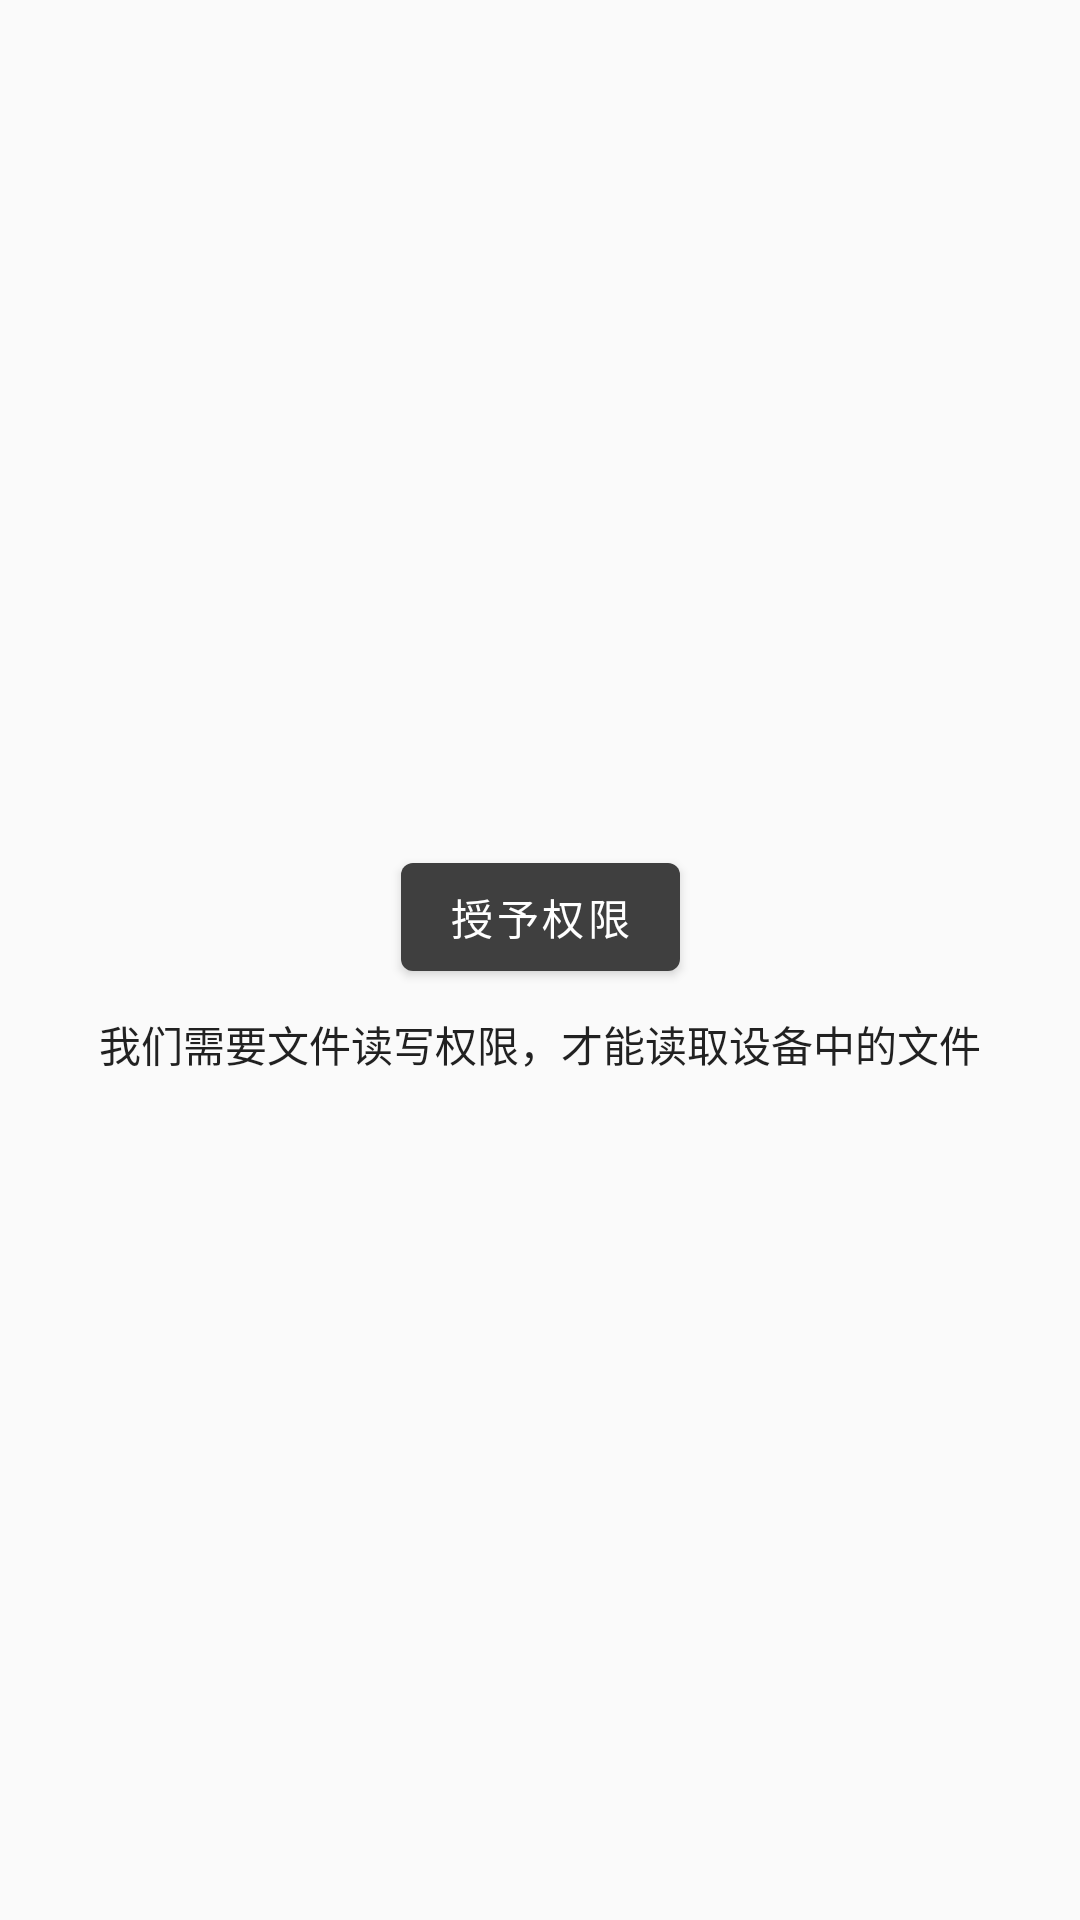

Here is an Android app screen rendered from its layout file. Give the layout XML and the strings, colors and styles it references.
<!-- AndroidManifest.xml: application theme Theme.BlackAce -->
<!-- res/layout/fragment_file.xml -->
<?xml version="1.0" encoding="utf-8"?>
<androidx.constraintlayout.widget.ConstraintLayout xmlns:android="http://schemas.android.com/apk/res/android"
    xmlns:app="http://schemas.android.com/apk/res-auto"
    android:layout_width="match_parent"
    android:layout_height="match_parent">

    <FrameLayout
        android:id="@+id/fragmentFile"
        android:layout_width="match_parent"
        android:layout_height="match_parent" />

    <com.google.android.material.button.MaterialButton
        android:id="@+id/requestBtn"
        android:layout_width="wrap_content"
        android:layout_height="wrap_content"
        android:text="@string/request_permission"
        app:layout_constraintBottom_toBottomOf="@+id/fragmentFile"
        app:layout_constraintBottom_toTopOf="@id/requestHint"
        app:layout_constraintEnd_toEndOf="parent"
        app:layout_constraintStart_toStartOf="parent"
        app:layout_constraintTop_toTopOf="parent"
        app:layout_constraintVertical_chainStyle="packed" />

    <TextView
        android:id="@+id/requestHint"
        android:layout_width="wrap_content"
        android:layout_height="wrap_content"
        android:layout_marginTop="8dp"
        android:text="@string/request_permission_hint"
        app:layout_constraintBottom_toBottomOf="parent"
        app:layout_constraintEnd_toEndOf="parent"
        app:layout_constraintStart_toStartOf="parent"
        app:layout_constraintTop_toBottomOf="@id/requestBtn" />

</androidx.constraintlayout.widget.ConstraintLayout>
<!-- resources referenced by this layout -->
<resources>
  <string name="request_permission">授予权限</string>
  <string name="request_permission_hint">我们需要文件读写权限，才能读取设备中的文件</string>
  <style name="Theme.BlackAce" parent="Theme.MaterialComponents.DayNight.NoActionBar">
          <item name="colorPrimary">@color/colorPrimary</item>
          <item name="colorPrimaryDark">@color/colorPrimary</item>
          <item name="colorOnPrimary">@color/colorOnPrimary</item>
          <item name="colorSecondary">@color/colorPrimaryLight</item>
          <item name="colorOnSecondary">@color/colorBackground</item>
          <item name="colorOnSurface">@color/textColorPrimary</item>
          <item name="background">@color/colorBackground</item>
          <item name="android:windowBackground">@color/colorBackground</item>
          <item name="colorBackgroundFloating">@color/colorBackground</item>
          <item name="popupMenuBackground">@color/colorBackground</item>
          <item name="colorAccent">@color/colorAccent</item>
          <item name="android:outlineProvider">background</item>
          <item name="android:textAllCaps">false</item>
          <item name="android:textColorPrimary">@color/textColorPrimary</item>
          <item name="android:textColor">@color/textColorPrimary</item>
          <item name="android:editTextColor">@color/textColorPrimary</item>
          <item name="android:textColorSecondary">@color/textColorSecondary</item>
          <item name="android:textColorHint">@color/textColorHint</item>
  
          <item name="md_color_title">@color/textColorPrimary</item>
          <item name="md_color_content">@color/textColorSecondary</item>
          <item name="md_color_button_text">@color/textColorPrimary</item>
  
          <item name="textInputStyle">@style/AceTextInputStyle</item>
      </style>
  <color name="colorPrimary">#3f3f3f</color>
  <color name="colorOnPrimary">#ffffff</color>
  <color name="colorPrimaryLight">#656565</color>
  <color name="colorBackground">#fafafa</color>
  <color name="textColorPrimary">#DE000000</color>
  <color name="colorAccent">#736D8F</color>
  <color name="textColorSecondary">#8A000000</color>
  <color name="textColorHint">#61000000</color>
  <style name="AceTextInputStyle" parent="Widget.MaterialComponents.TextInputLayout.OutlinedBox">
          <item name="boxStrokeColor">@color/textinput_storke_color</item>
          <item name="hintTextColor">@color/textinput_storke_color</item>
          <item name="android:textColorHint">@color/textinput_storke_color</item>
      </style>
</resources>
